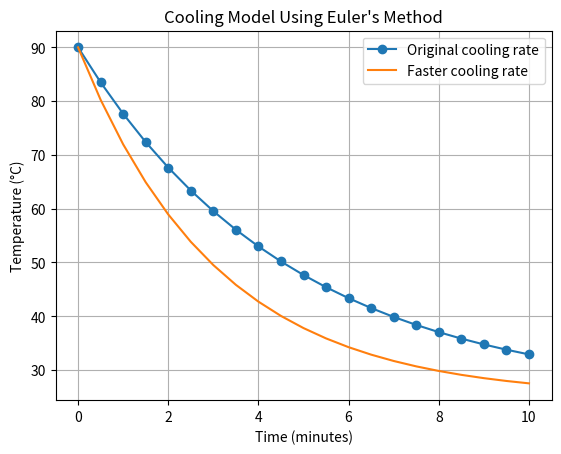

Write Python code to recreate this figure.
import numpy as np
import matplotlib.pyplot as plt

# Model: cooling of an object toward room temperature
room_temperature = 25.0
initial_temperature = 90.0
cooling_rate = 0.2

# Time settings
step = 0.5
total_time = 10
time = np.arange(0, total_time + step, step)

# Euler's method
temperature = np.zeros(len(time))
temperature[0] = initial_temperature

for i in range(len(time) - 1):
    rate = -cooling_rate * (temperature[i] - room_temperature)
    temperature[i + 1] = temperature[i] + step * rate

print("Temperature after 10 minutes:", temperature[-1])

# Change one input: use a higher cooling rate
faster_rate = 0.3
faster_temperature = np.zeros(len(time))
faster_temperature[0] = initial_temperature

for i in range(len(time) - 1):
    rate = -faster_rate * (faster_temperature[i] - room_temperature)
    faster_temperature[i + 1] = faster_temperature[i] + step * rate

print("Temperature with faster cooling:", faster_temperature[-1])

plt.plot(time, temperature, marker="o", label="Original cooling rate")
plt.plot(time, faster_temperature, label="Faster cooling rate")
plt.xlabel("Time (minutes)")
plt.ylabel("Temperature (°C)")
plt.title("Cooling Model Using Euler's Method")
plt.legend()
plt.grid(True)
plt.savefig("task17_euler_method.png")
plt.show()
